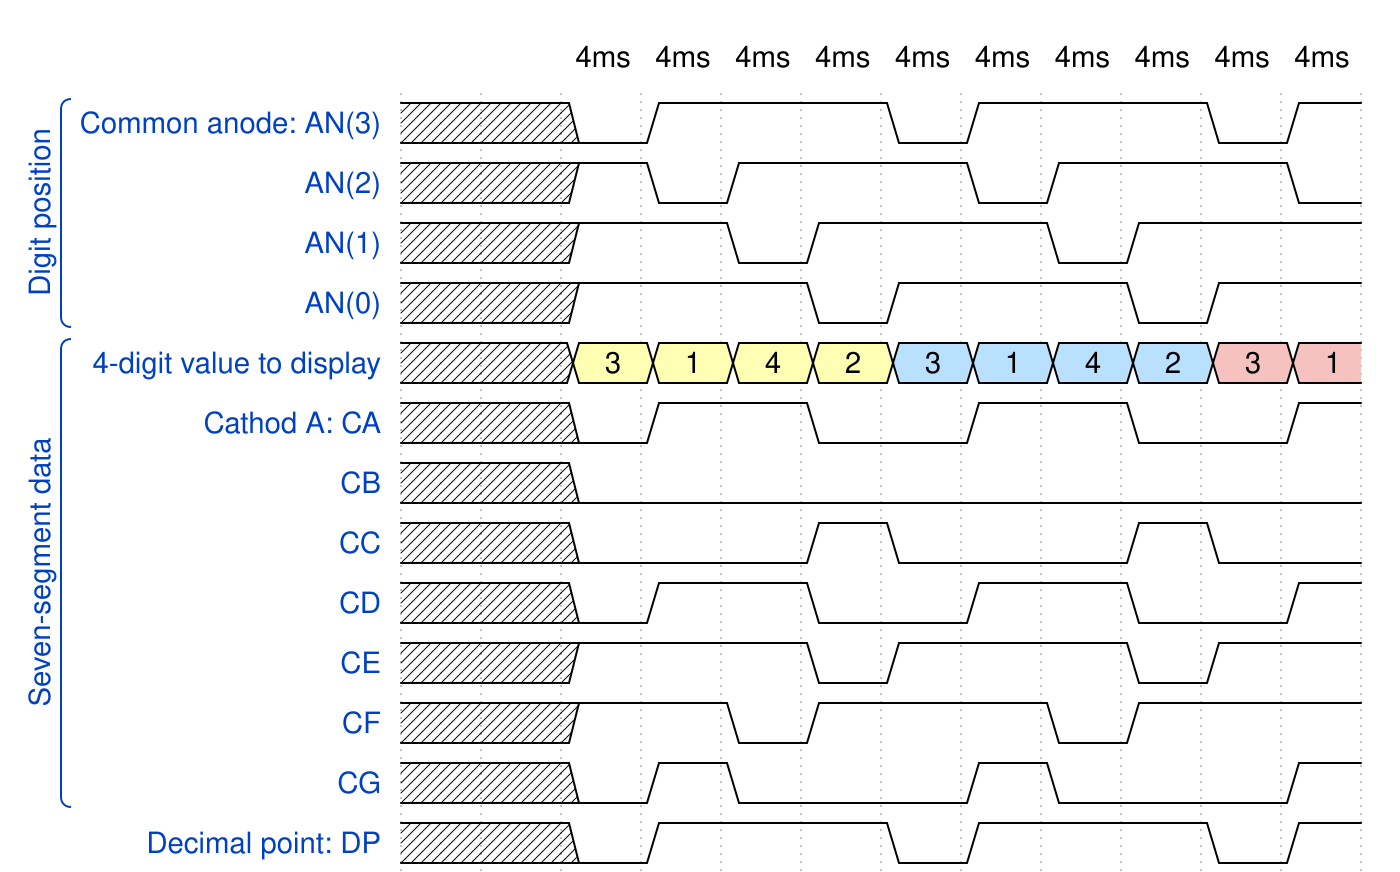

The timing diagram above was drawn with WaveDrom. Write its source.

{
  signal:
  [
    ['Digit position',
      {name: 'Common anode: AN(3)', wave: 'xx01..01..01'},
      {name: 'AN(2)', wave: 'xx101..01..0'},
      {name: 'AN(1)', wave: 'xx1.01..01..'},
      {name: 'AN(0)', wave: 'xx1..01..01.'},
    ],
    ['Seven-segment data',
      {name: '4-digit value to display', wave: 'xx3333555599', data: ['3','1','4','2','3','1','4','2','3','1']},
      {name: 'Cathod A: CA', wave: 'xx01.0.1.0.1'},
      {name: 'CB', wave: 'xx0.........'},
      {name: 'CC', wave: 'xx0..10..10.'},
      {name: 'CD', wave: 'xx01.0.1.0.1'},
      {name: 'CE', wave: 'xx1..01..01.'},
      {name: 'CF', wave: 'xx1.01..01..'},
      {name: 'CG', wave: 'xx010..10..1'},
    ],
    {name: 'Decimal point: DP', wave: 'xx01..01..01'},
  ],
  head:
  {
    text: '                    4ms   4ms   4ms   4ms   4ms   4ms   4ms   4ms   4ms   4ms',
  },
}